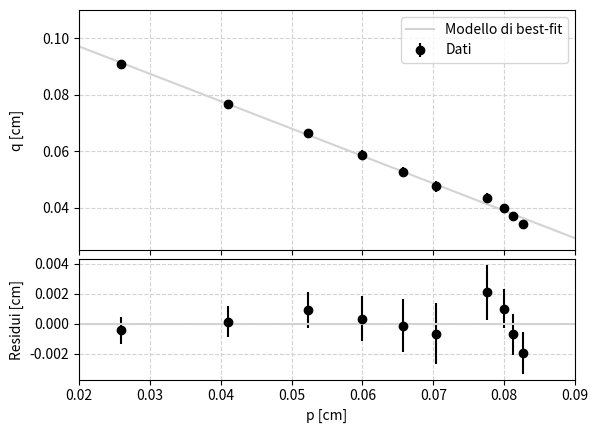

Recreate this plot in Python.
import numpy as np
import matplotlib.pyplot as plt
from scipy.optimize import curve_fit
from scipy import odr

##Dati raccolti
p= np.array([27.9, 27.7, 27.5, 27.1, 25.8, 24.8, 23.3, 20.9, 15.6, 1.5])
q=np.array([69.0, 67.0, 65.0, 63.0, 61.0, 59.0, 57.0, 55.0, 53.0, 51.0])
p=40-p
q=q-40
sigma_p1=np.array([0.2, 0.2, 0.2, 0.3, 0.4, 0.4, 0.4, 0.4, 0.5, 0.5])
sigma_q1=np.full(q.shape, 0.1)
sigma_p= sigma_p1/p**2
sigma_q= sigma_q1/q**2
r=27.0/(2*np.pi)
sigma_r= 0.2/(2*np.pi)

##Definiamo la funzione e i parametri di fit con sigma eff

def retta(x, m, q):
    return m*x + q


popt, pcov= curve_fit(retta, 1/p, 1/q, sigma=sigma_q, absolute_sigma=True)
m_hat, f_hat=popt

for i in range(1):
    sigma_eff = np.sqrt(sigma_q**2.0 + (m_hat* sigma_p)**2.0)
    popt,pcov= curve_fit(retta, 1/p, 1/q, sigma=sigma_eff, absolute_sigma=True)
    m_hat, f_hat=popt
    sigma_m, sigma_f=  np.sqrt(pcov.diagonal())
    res=1/q-retta(1/p, m_hat, f_hat)
    chisq= sum((res/sigma_eff)**2)

# def hype(p, f):
#     return 1/p - 1/f
#
# popt1, pcov1= curve_fit(hype, p, q, sigma=sigma_q1)


print("il coefficiente angolare è:",m_hat, sigma_m, "l'intercetta è:",f_hat, sigma_f)
print("il chi quadro è:", chisq)

##Definiamo funzione e parametri del fit con odr
def fit_model(pars, x):
    return pars[0]*x+ pars[1]

model=odr.Model(fit_model)
data=odr.RealData(1/p, 1/q, sx=sigma_p, sy= sigma_q)
alg=odr.ODR(data, model, beta0=(1., 1.))
out=alg.run()
n_hat, d_hat= out.beta
sigma_n, sigma_d= np.sqrt(out.cov_beta.diagonal())
chi=out.sum_square
print('odr è:', n_hat, d_hat, sigma_d, sigma_n, chi)
d_hat= 1/d_hat
sigma_d=sigma_d/d_hat**2
ref_odr=r/(2*d_hat-r)



##Grafico del fit

grafico=plt.figure("grafico della funzione e dei residui")
ax1, ax2 = grafico.subplots(2, 1, sharex=True, gridspec_kw=dict(height_ratios=[2, 1], hspace=0.05))
grafico.align_ylabels((ax1, ax2))

#Grafico del fit
ax1.errorbar(1/p, 1/q, sigma_eff, fmt='o', label='Dati', color='black')
xgrid = np.linspace(0, 2, 10)
ax1.plot(xgrid, retta(xgrid, *popt), label='Modello di best-fit', color='lightgrey')
ax1.set_ylim(0.025, 0.11)
ax1.set_xlim(0.02, 0.09)
ax1.set_ylabel('q [cm]')
ax1.grid(color='lightgray', ls='dashed')
ax1.legend()

#Grafico dei residui
ax2.errorbar(1/p, res, sigma_eff, fmt='o', color='black')
ax2.plot(xgrid, np.full(xgrid.shape, 0.0), color='lightgrey')
ax2.set_xlabel('p [cm]')
ax2.set_ylabel('Residui [cm]')
ax2.grid(color='lightgray', ls='dashed')

plt.show()

##Trovare la refrattività
f_hat=1/f_hat
sigma_f=sigma_f/f_hat**2

ref=r/(2*f_hat-r)
sigma_ref=2*np.sqrt((r*sigma_f)**2+(f_hat*sigma_r)**2)/((2*f_hat-r)**2)
print(ref, sigma_ref)


##dati con -1 costante
# refrattività[0.34065139] [0.01691462]
#1/f [0.11826069] [0.00040976]
